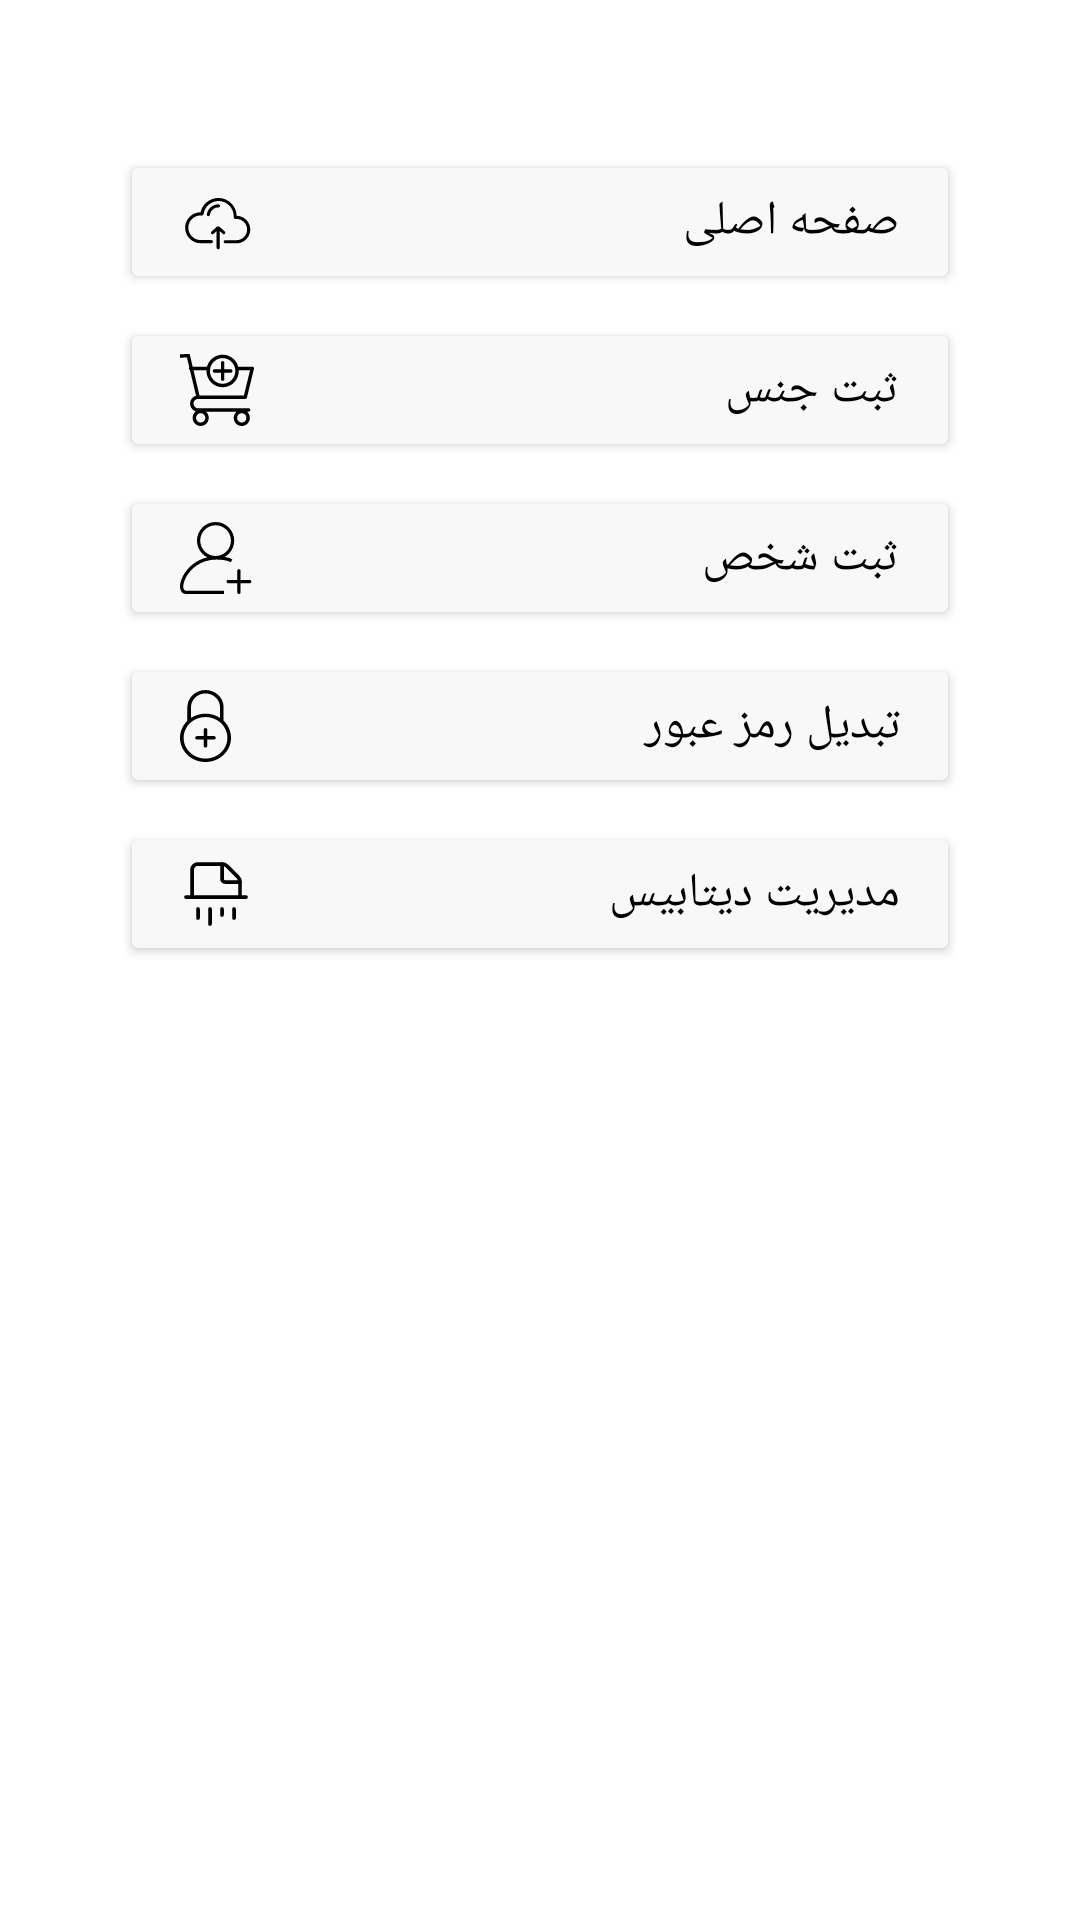

Here is an Android app screen rendered from its layout file. Give the layout XML and the strings, colors and styles it references.
<!-- AndroidManifest.xml: application theme Theme.RainBootShopNote -->
<!-- res/layout/activity_sheet_dialog_fragment.xml -->
<RelativeLayout xmlns:android="http://schemas.android.com/apk/res/android"
    android:layout_width="match_parent"
    android:layout_height="wrap_content"
    android:paddingLeft="40dp"
    android:paddingRight="40dp"
    android:background="@color/white"
    android:layoutDirection="rtl"
    android:textDirection="rtl">

    <Button
        android:id="@+id/btn_Home"
        android:layout_width="match_parent"
        android:layout_height="wrap_content"
        android:text="@string/dyalog_home"
        android:paddingStart="20dp"
        android:paddingEnd="20dp"
        android:paddingTop="4dp"
        android:paddingBottom="4dp"
        android:layout_marginTop="50dp"
        android:layout_marginBottom="4dp"
        android:drawableEnd="@drawable/ic_home"
        android:drawablePadding="10dp"
        android:textSize="16sp"
        android:textColor="@color/black"
        android:backgroundTint="@color/white2"
        android:textAlignment="viewStart"
        android:gravity="center_vertical|start"
        android:layoutDirection="rtl"
        android:textDirection="rtl" />

    <Button
        android:id="@+id/btn_addProductDialog"
        android:layout_width="match_parent"
        android:layout_height="wrap_content"
        android:text="@string/dyalog_product"
        android:paddingStart="20dp"
        android:paddingEnd="20dp"
        android:paddingTop="4dp"
        android:paddingBottom="4dp"
        android:layout_marginTop="4dp"
        android:layout_marginBottom="4dp"
        android:drawableEnd="@drawable/icon_app_add_product"
        android:drawablePadding="10dp"
        android:textSize="16sp"
        android:textColor="@color/black"
        android:backgroundTint="@color/white2"
        android:textAlignment="viewStart"
        android:gravity="center_vertical|start"
        android:layout_below="@id/btn_Home"
        android:layoutDirection="rtl"
        android:textDirection="rtl" />

    <Button
        android:id="@+id/btn_addUser"
        android:layout_width="match_parent"
        android:layout_height="wrap_content"
        android:text="@string/dyalog_user"
        android:paddingStart="20dp"
        android:paddingEnd="20dp"
        android:paddingTop="4dp"
        android:paddingBottom="4dp"
        android:layout_marginTop="4dp"
        android:layout_marginBottom="4dp"
        android:drawableEnd="@drawable/icon_app_add_user"
        android:drawablePadding="10dp"
        android:textSize="16sp"
        android:textColor="@color/black"
        android:backgroundTint="@color/white2"
        android:textAlignment="viewStart"
        android:gravity="center_vertical|start"
        android:layout_below="@id/btn_addProductDialog"
        android:layoutDirection="rtl"
        android:textDirection="rtl" />

    <Button
        android:id="@+id/btn_addChangePassword"
        android:layout_width="match_parent"
        android:layout_height="wrap_content"
        android:text="@string/dyalog_password"
        android:paddingStart="20dp"
        android:paddingEnd="20dp"
        android:paddingTop="4dp"
        android:paddingBottom="4dp"
        android:layout_marginTop="4dp"
        android:layout_marginBottom="4dp"
        android:drawableEnd="@drawable/icon_app_add_password_change"
        android:drawablePadding="10dp"
        android:textSize="16sp"
        android:textColor="@color/black"
        android:backgroundTint="@color/white2"
        android:textAlignment="viewStart"
        android:gravity="center_vertical|start"
        android:layout_below="@id/btn_addUser"
        android:layoutDirection="rtl"
        android:textDirection="rtl" />

    <Button
        android:id="@+id/btn_addBackUp"
        android:layout_width="match_parent"
        android:layout_height="wrap_content"
        android:text="@string/db_tools_title_fa"
        android:paddingStart="20dp"
        android:paddingEnd="20dp"
        android:paddingTop="4dp"
        android:paddingBottom="4dp"
        android:layout_marginTop="4dp"
        android:layout_marginBottom="60dp"
        android:drawableEnd="@drawable/icon_app_database"
        android:drawablePadding="2dp"
        android:textSize="16sp"
        android:textColor="@color/black"
        android:backgroundTint="@color/white2"
        android:textAlignment="viewStart"
        android:gravity="center_vertical|start"
        android:layout_below="@id/btn_addChangePassword"
        android:layoutDirection="rtl"
        android:textDirection="rtl" />

</RelativeLayout>
<!-- resources referenced by this layout -->
<resources>
  <color name="black">#FF000000</color>
  <color name="white">#FFFFFFFF</color>
  <color name="white2">#F8F8F8</color>
  <!-- drawable icon_app_add_user (drawable) -->
  <vector xmlns:android="http://schemas.android.com/apk/res/android"
      android:width="24dp"
      android:height="24dp"
      android:viewportWidth="168"
      android:viewportHeight="168">
  
      <path
          android:fillColor="@color/black"
          android:pathData="M83.04,0c12,0 22.86,4.86 30.73,12.73 7.87,7.87 12.73,18.73 12.73,30.73 0,12 -4.86,22.86 -12.73,30.73 -2.84,2.84 -6.08,5.3 -9.62,7.27l0.1,0.02c6.44,1.07 12.56,2.83 17.95,5.61l-3.49,6.76c-4.63,-2.39 -9.99,-3.92 -15.68,-4.86 -5.8,-0.96 -12.02,-1.3 -18.23,-1.3 -36.33,0 -60.43,21.57 -71.07,41.82 -2.76,5.26 -4.6,10.41 -5.49,15.03 -0.84,4.36 -0.83,8.16 0.06,11.02 0.94,3.02 3.08,4.89 6.46,4.89l87.64,0 0,7.63 -87.64,0c-7.21,0 -11.76,-3.91 -13.73,-10.25 -1.26,-4.06 -1.35,-9.13 -0.27,-14.71 1.03,-5.32 3.12,-11.2 6.24,-17.15 9.47,-18.04 28.64,-37.02 56.76,-43.54 -4.25,-2.11 -8.11,-4.9 -11.43,-8.22 -7.86,-7.86 -12.73,-18.73 -12.73,-30.73 0,-12 4.87,-22.87 12.73,-30.73 7.87,-7.87 18.73,-12.73 30.73,-12.73zM141.37,164.27c0,2.11 -1.71,3.81 -3.81,3.81 -2.11,0 -3.81,-1.71 -3.81,-3.81l0,-21.37 -21.37,0c-2.11,0 -3.81,-1.71 -3.81,-3.81 0,-2.11 1.71,-3.81 3.81,-3.81l21.37,0 0,-21.37c0,-2.11 1.71,-3.81 3.81,-3.81 2.11,0 3.81,1.71 3.81,3.81l0,21.37 21.37,0c2.11,0 3.81,1.71 3.81,3.81 0,2.11 -1.71,3.81 -3.81,3.81l-21.37,0 0,21.37zM108.37,18.12c-6.48,-6.48 -15.44,-10.49 -25.34,-10.49 -9.89,0 -18.85,4.01 -25.34,10.49 -6.48,6.48 -10.49,15.44 -10.49,25.34 0,9.89 4.01,18.85 10.49,25.34 6.48,6.48 15.44,10.49 25.34,10.49 9.89,0 18.85,-4.01 25.34,-10.49 6.48,-6.48 10.49,-15.44 10.49,-25.34 0,-9.89 -4.01,-18.85 -10.49,-25.34z" />
  
  </vector>
  <string name="db_tools_title_fa">مدیریت دیتابیس</string>
  <string name="dyalog_home">صفحه اصلی</string>
  <string name="dyalog_password">تبدیل رمز عبور</string>
  <string name="dyalog_product">ثبت جنس</string>
  <string name="dyalog_user">ثبت شخص</string>
  <style name="Theme.RainBootShopNote" parent="Base.Theme.RainBootShopNote" />
  <style name="Base.Theme.RainBootShopNote" parent="Theme.Material3.DayNight.NoActionBar">
          <item name="colorPrimary">@color/black</item>
          <item name="colorPrimaryVariant">@color/black</item>
          <item name="colorOnPrimary">@color/black</item>
          <item name="colorSecondary">@color/teal_200</item>
          <item name="colorSecondaryVariant">@color/teal_700</item>
          <item name="colorOnSecondary">@color/black</item>
          <item name="android:statusBarColor">?attr/colorPrimaryVariant</item>
      </style>
  <color name="teal_200">#FF03DAC5</color>
  <color name="teal_700">#FF018786</color>
</resources>
